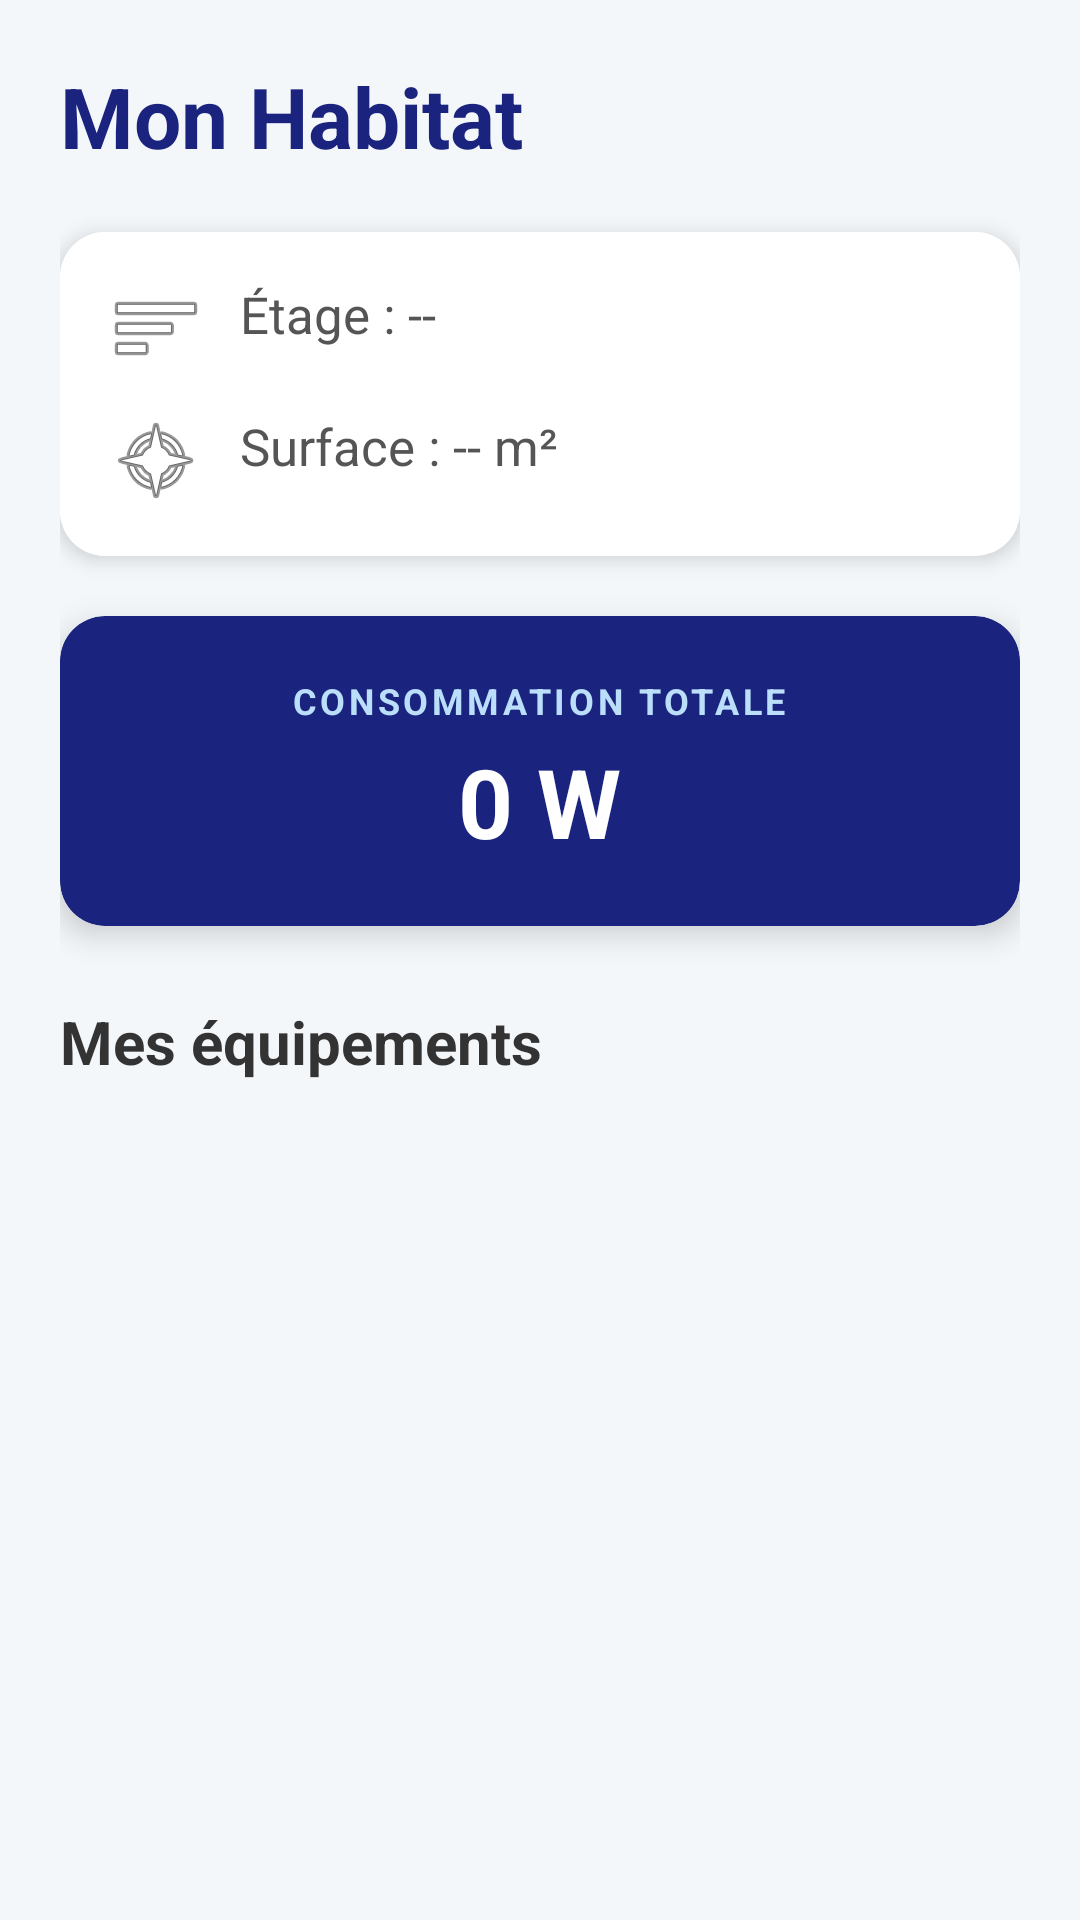

Write the Android layout XML for this screen, with the resource values it uses.
<!-- AndroidManifest.xml: application theme Theme.SAE -->
<!-- res/layout/fragment_mon_habitat.xml -->
<?xml version="1.0" encoding="utf-8"?>
<ScrollView xmlns:android="http://schemas.android.com/apk/res/android"
    xmlns:app="http://schemas.android.com/apk/res-auto"
    android:layout_width="match_parent"
    android:layout_height="match_parent"
    android:background="#F4F7FA">

    <LinearLayout
        android:layout_width="match_parent"
        android:layout_height="wrap_content"
        android:orientation="vertical"
        android:padding="20dp">

        <TextView
            android:layout_width="match_parent"
            android:layout_height="wrap_content"
            android:text="Mon Habitat"
            android:textSize="28sp"
            android:textStyle="bold"
            android:textColor="#1A237E"
            android:gravity="start"
            android:layout_marginBottom="20dp"/>

        <androidx.cardview.widget.CardView
            android:layout_width="match_parent"
            android:layout_height="wrap_content"
            app:cardCornerRadius="15dp"
            app:cardElevation="4dp"
            android:layout_marginBottom="20dp">

            <LinearLayout
                android:layout_width="match_parent"
                android:layout_height="wrap_content"
                android:orientation="vertical"
                android:padding="16dp"
                android:background="@android:color/white">

                <TextView
                    android:id="@+id/txtFloor"
                    android:layout_width="match_parent"
                    android:layout_height="wrap_content"
                    android:text="Étage : --"
                    android:textSize="17sp"
                    android:textColor="#555555"
                    android:drawableStart="@android:drawable/ic_menu_sort_by_size"
                    android:drawablePadding="12dp"/>

                <TextView
                    android:id="@+id/txtArea"
                    android:layout_width="match_parent"
                    android:layout_height="wrap_content"
                    android:text="Surface : -- m²"
                    android:textSize="17sp"
                    android:textColor="#555555"
                    android:layout_marginTop="12dp"
                    android:drawableStart="@android:drawable/ic_menu_compass"
                    android:drawablePadding="12dp"/>
            </LinearLayout>
        </androidx.cardview.widget.CardView>

        <androidx.cardview.widget.CardView
            android:layout_width="match_parent"
            android:layout_height="wrap_content"
            app:cardCornerRadius="15dp"
            app:cardBackgroundColor="#1A237E"
            app:cardElevation="6dp"
            android:layout_marginBottom="25dp">

            <LinearLayout
                android:layout_width="match_parent"
                android:layout_height="wrap_content"
                android:orientation="vertical"
                android:padding="20dp"
                android:gravity="center">

                <TextView
                    android:layout_width="wrap_content"
                    android:layout_height="wrap_content"
                    android:text="CONSOMMATION TOTALE"
                    android:textColor="#BBDEFB"
                    android:textSize="12sp"
                    android:letterSpacing="0.1"
                    android:textStyle="bold"/>

                <TextView
                    android:id="@+id/txtConsumption"
                    android:layout_width="wrap_content"
                    android:layout_height="wrap_content"
                    android:text="0 W"
                    android:textSize="32sp"
                    android:textStyle="bold"
                    android:textColor="@android:color/white"
                    android:layout_marginTop="4dp"/>
            </LinearLayout>
        </androidx.cardview.widget.CardView>

        <TextView
            android:layout_width="match_parent"
            android:layout_height="wrap_content"
            android:text="Mes équipements"
            android:textSize="20sp"
            android:textStyle="bold"
            android:textColor="#333333"
            android:layout_marginBottom="10dp"/>

        <androidx.recyclerview.widget.RecyclerView
            android:id="@+id/recyclerAppliances"
            android:layout_width="match_parent"
            android:layout_height="wrap_content"
            android:nestedScrollingEnabled="false"/>

    </LinearLayout>
</ScrollView>
<!-- resources referenced by this layout -->
<resources>
  <style name="Theme.SAE" parent="Base.Theme.SAE" />
  <style name="Base.Theme.SAE" parent="Theme.Material3.DayNight.NoActionBar">
      
      
  </style>
</resources>
